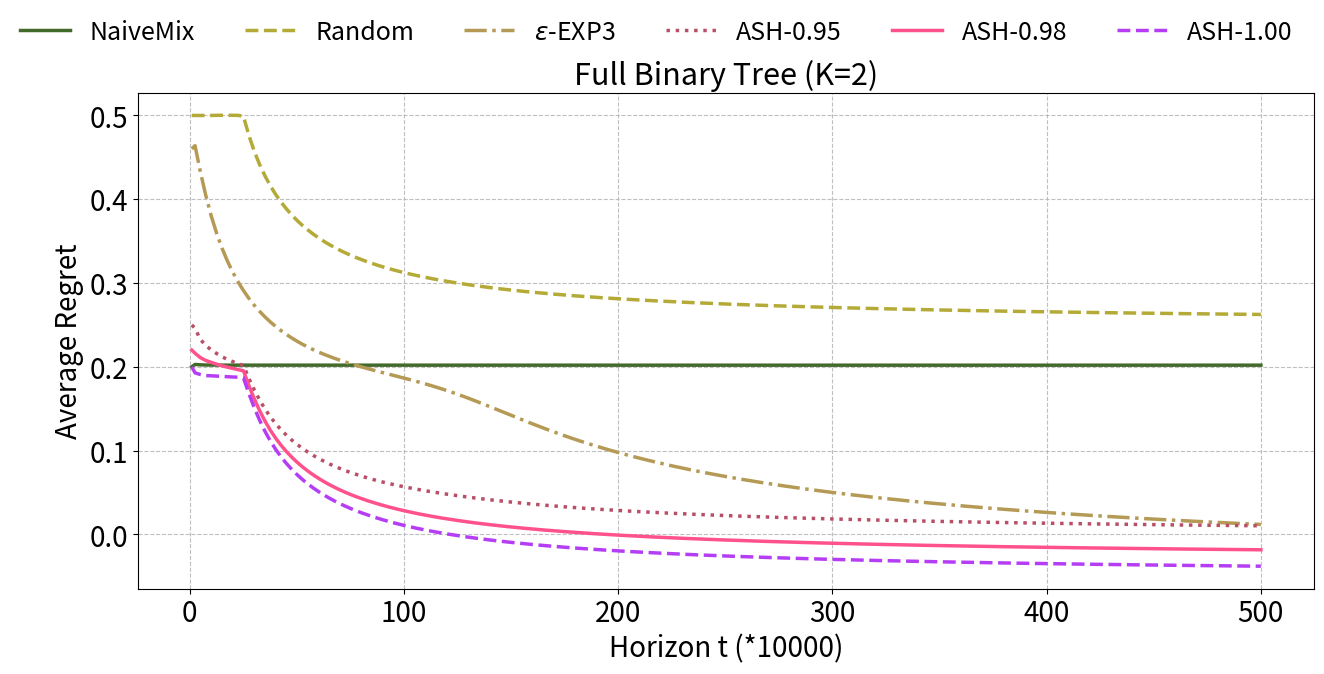

Here is the Python script that generated this plot:
import matplotlib.pyplot as plt
import numpy as np
import matplotlib.gridspec as gridspec
import matplotlib.patches as mpatches

fig = plt.figure(figsize=(14, 8))
gs = gridspec.GridSpec(1, 1, width_ratios=[1])
gs.update(left=0.13, right=0.97, top=0.8, bottom=0.18, wspace=0.32)

FBTK2 = fig.add_subplot(gs[0])

FBTK2.set_title('Full Binary Tree (K=2)', fontsize=22)

x_pos = np.linspace(0, 10000, 200)
x_pos[0] = 10
x_pos_fbt = np.linspace(0, 500, 200)
x_pos_fbt[0] = 1

# data
FK2Q = [0.20, 0.202864762, 0.202399506, 0.202179843, 0.202118444, 0.202058203, 0.202035236, 0.20201501, 0.202029552, 0.202028691, 0.20204862, 0.202033852, 0.202006116, 0.202026182, 0.201995315, 0.201971079, 0.20197214, 0.201985269, 0.202007509, 0.201996514, 0.201984486, 0.201983951, 0.201966807, 0.201974666, 0.201990846, 0.201988168, 0.201996626, 0.201986403, 0.201999409, 0.201993758, 0.201988235, 0.201989138, 0.201984975, 0.201987129, 0.201987213, 0.201997107, 0.202006063, 0.202020623, 0.202011115, 0.202011675, 0.202002109, 0.202001386, 0.202009491, 0.202034983, 0.202027502, 0.202024687, 0.202020447, 0.202016581, 0.202001642, 0.202000494, 0.202002178, 0.201994565, 0.201984343, 0.20197299, 0.201980934, 0.20197667, 0.201973732, 0.201961476, 0.201963532, 0.201966093, 0.201968773, 0.201967594, 0.201966922, 0.201969777, 0.201970225, 0.201975366, 0.201978349, 0.201982949, 0.201973418, 0.201968139, 0.20196645, 0.201968306, 0.20196952, 0.20197559, 0.201979668, 0.201969325, 0.201962276, 0.201952852, 0.201960686, 0.201957157, 0.201964041, 0.201959192, 0.201956742, 0.201952439, 0.201949987, 0.201954162, 0.201953578, 0.201945845, 0.201945845, 0.201953961, 0.201948603, 0.201939354, 0.201939783, 0.201944162, 0.201949739, 0.20195095, 0.201949993, 0.201950692, 0.201951004, 0.201945283, 0.201948906, 0.201954283, 0.201959939, 0.201959249, 0.201966361, 0.20197049, 0.201975435, 0.201978246, 0.201972886, 0.201972726, 0.201975256, 0.201970534, 0.201967606, 0.201966247, 0.201965107, 0.201963611, 0.201961382, 0.201961045, 0.201961877, 0.201965525, 0.2019641, 0.20196565, 0.201961197, 0.201958108, 0.201957274, 0.20196036, 0.2019634, 0.20196502, 0.201968645, 0.201965194, 0.201962158, 0.201960411, 0.201955003, 0.201955635, 0.201957905, 0.201957871, 0.201955863, 0.20195391, 0.201952548, 0.201950647, 0.201949228, 0.201952202, 0.201955898, 0.201955374, 0.201956624, 0.201959038, 0.201963697, 0.201966729, 0.201968833, 0.20197056, 0.20196923, 0.201968619, 0.201968977, 0.201964874, 0.20196671, 0.201965756, 0.201967487, 0.201963922, 0.201964158, 0.201965897, 0.201970901, 0.20197099, 0.201971783, 0.201971045, 0.201970214, 0.201971133, 0.201970604, 0.201970696, 0.201969406, 0.201969933, 0.201970845, 0.201972581, 0.201976292, 0.201973977, 0.201973149, 0.201971153, 0.201969707, 0.20196836, 0.201967012, 0.201968395, 0.201969585, 0.20196999, 0.201972129, 0.201973632, 0.201976436, 0.201974349, 0.201977598, 0.20197746, 0.201972941, 0.201974141, 0.201973215, 0.201972482, 0.201970565, 0.201966178, 0.201966303, 0.201972956, 0.201973928, 0.201975191, 0.201977606, 0.201975492]
FK2R = [0.50, 0.499881398, 0.49988697, 0.500014726, 0.499955325, 0.500109608, 0.500137442, 0.500147373, 0.500045223, 0.500063636, 0.498842739, 0.476252506, 0.457358942, 0.441412345, 0.42775801, 0.41586667, 0.405511952, 0.396345707, 0.388264059, 0.380954048, 0.37437525, 0.368474487, 0.363094702, 0.358178581, 0.353669958, 0.349522814, 0.345694532, 0.342141564, 0.338838807, 0.335765504, 0.332890806, 0.330227373, 0.327729335, 0.325356596, 0.323128605, 0.321031673, 0.319049985, 0.317188778, 0.315417261, 0.313737402, 0.312147986, 0.310632742, 0.309188403, 0.307809908, 0.306498035, 0.305229664, 0.30401749, 0.302890029, 0.301793969, 0.300737843, 0.299714953, 0.298729607, 0.297793435, 0.296892981, 0.296033842, 0.295189643, 0.294385463, 0.293609259, 0.292858751, 0.292127749, 0.291423288, 0.290745317, 0.290081449, 0.289443129, 0.288830278, 0.288238599, 0.287662474, 0.287104128, 0.286568515, 0.286029378, 0.285510992, 0.285019194, 0.284526327, 0.284054153, 0.283586404, 0.283137864, 0.28269889, 0.28227549, 0.281864911, 0.281465864, 0.281074003, 0.280696539, 0.280327632, 0.279959322, 0.279601588, 0.279257257, 0.278914784, 0.278582965, 0.278258619, 0.277943114, 0.277628314, 0.277319658, 0.277020243, 0.276734709, 0.276452537, 0.27616708, 0.275899115, 0.275633456, 0.275370254, 0.275111116, 0.274856881, 0.274596286, 0.2743581, 0.274122569, 0.273897224, 0.273670053, 0.273448009, 0.273231983, 0.273014363, 0.27280517, 0.272599512, 0.272398814, 0.272199448, 0.271998728, 0.27181282, 0.271624678, 0.271440067, 0.271256918, 0.271084091, 0.270906309, 0.270735279, 0.270558733, 0.270387143, 0.270224569, 0.270062743, 0.269899577, 0.269737699, 0.269584657, 0.269433478, 0.269284698, 0.269128913, 0.268981642, 0.268841609, 0.268696816, 0.26855384, 0.268415182, 0.26828229, 0.268143896, 0.268018704, 0.267888464, 0.267761006, 0.267635761, 0.267504573, 0.267389421, 0.267268697, 0.267150874, 0.267031683, 0.266911092, 0.266798025, 0.266684804, 0.266577057, 0.266467558, 0.266356467, 0.266246225, 0.266143105, 0.266041338, 0.265939553, 0.265836235, 0.265736871, 0.265635802, 0.265536778, 0.265441525, 0.265343561, 0.265251698, 0.265157908, 0.265068046, 0.264976022, 0.264888803, 0.264797121, 0.264709162, 0.264624798, 0.264539761, 0.264457734, 0.264374985, 0.264291765, 0.264209664, 0.264128613, 0.264051262, 0.263973545, 0.263895031, 0.263819896, 0.263745339, 0.263666236, 0.26359337, 0.263520793, 0.263446329, 0.263373859, 0.263303324, 0.263231574, 0.263160763, 0.263090418, 0.263020001, 0.262950138, 0.262886964, 0.262817346, 0.262754048, 0.262687217, 0.262625225, 0.262564021, 0.26250362]
FK2EE3 = [0.46, 0.463897158, 0.432530845, 0.404507608, 0.380287653, 0.35961641, 0.341878159, 0.326465204, 0.313077535, 0.301361644, 0.291037901, 0.281747654, 0.273540404, 0.266199416, 0.259543466, 0.253540762, 0.248102634, 0.243098592, 0.238534434, 0.234299321, 0.230405721, 0.226807893, 0.223474213, 0.220367509, 0.217506745, 0.214821879, 0.212319695, 0.209930925, 0.207698765, 0.205588792, 0.203555108, 0.201632043, 0.199777369, 0.197979946, 0.196248829, 0.194567084, 0.192893238, 0.191249913, 0.189600848, 0.187963404, 0.186308609, 0.184606033, 0.182879917, 0.18109811, 0.179271516, 0.177367524, 0.175390079, 0.173355223, 0.17124647, 0.169046652, 0.166775039, 0.164438067, 0.16203466, 0.159566278, 0.157051012, 0.154495011, 0.151899967, 0.149291839, 0.146673751, 0.14405616, 0.141435732, 0.138840685, 0.136262093, 0.133717635, 0.13119946, 0.128721514, 0.126284563, 0.123891935, 0.121541916, 0.119240454, 0.116988289, 0.114783578, 0.112629476, 0.110523626, 0.108466399, 0.106456314, 0.104493409, 0.102573267, 0.100698801, 0.098871156, 0.097084073, 0.095338713, 0.09363405, 0.09196893, 0.090342289, 0.088753014, 0.087199385, 0.085681408, 0.084195974, 0.082743101, 0.081322222, 0.079932646, 0.078572149, 0.077241616, 0.07593899, 0.074662565, 0.073413779, 0.072189903, 0.070991791, 0.069818102, 0.06866682, 0.067539477, 0.066432414, 0.065347767, 0.064283234, 0.063238678, 0.062214265, 0.061209161, 0.060223411, 0.059255386, 0.058305131, 0.057371296, 0.056453315, 0.055551734, 0.054666905, 0.053796574, 0.052942084, 0.052102114, 0.051276339, 0.050465346, 0.049667597, 0.04888312, 0.048111125, 0.047352193, 0.046604713, 0.045868989, 0.045145581, 0.044433685, 0.043732202, 0.043041855, 0.04236235, 0.041693132, 0.041034067, 0.040384426, 0.039744846, 0.039114524, 0.038493941, 0.037881644, 0.037277795, 0.03668403, 0.036098844, 0.035521328, 0.034951748, 0.034390641, 0.033836256, 0.033290604, 0.032751892, 0.032220515, 0.031696862, 0.031179603, 0.030669468, 0.03016638, 0.029669597, 0.029179751, 0.028695387, 0.028218197, 0.027746453, 0.027281264, 0.026821345, 0.026366696, 0.025918584, 0.025476371, 0.025038865, 0.024607256, 0.024180488, 0.023759205, 0.023342984, 0.022931816, 0.022525365, 0.022123712, 0.021726365, 0.021333835, 0.020946356, 0.020563281, 0.020184706, 0.019809767, 0.019439783, 0.019073362, 0.01871139, 0.018353785, 0.017998894, 0.0176484, 0.017302058, 0.016959685, 0.016620683, 0.016285401, 0.01595388, 0.015626205, 0.015301267, 0.014980661, 0.014663274, 0.014348827, 0.014037918, 0.013730151, 0.013425131, 0.013123782, 0.012826028, 0.01253084, 0.012238802, 0.011948888]
FK2PS95 = [0.25, 0.245923744, 0.232709544, 0.225408414, 0.220216411, 0.215938279, 0.21200658, 0.208930748, 0.206230343, 0.203902119, 0.201537589, 0.186339776, 0.172629582, 0.160491314, 0.149709233, 0.140294281, 0.132076317, 0.124811067, 0.118320487, 0.112501744, 0.107255195, 0.102490282, 0.098158636, 0.09418, 0.090533718, 0.087167961, 0.084061387, 0.081185067, 0.078511737, 0.07602382, 0.073689088, 0.071506853, 0.06945372, 0.067521715, 0.065704061, 0.063992474, 0.062370211, 0.060835659, 0.059378177, 0.057986305, 0.056659397, 0.055395131, 0.054196699, 0.05303748, 0.051924402, 0.050855806, 0.049826593, 0.048837553, 0.047877797, 0.046955788, 0.046059117, 0.045200011, 0.044362852, 0.043551713, 0.042757919, 0.041995962, 0.041262321, 0.040538368, 0.039837609, 0.039159842, 0.038493278, 0.037851506, 0.037231326, 0.036623072, 0.036030061, 0.035453273, 0.034898848, 0.034361344, 0.033834355, 0.033321778, 0.032825595, 0.032339096, 0.031864885, 0.031405747, 0.030959115, 0.030521539, 0.030097709, 0.029683647, 0.029278936, 0.028879464, 0.028492356, 0.028123779, 0.02776225, 0.027407629, 0.027060353, 0.026723111, 0.026392176, 0.026069005, 0.025751521, 0.025443956, 0.025136892, 0.024840581, 0.024552592, 0.024270596, 0.023990962, 0.023718874, 0.023450063, 0.023190015, 0.022939124, 0.022688209, 0.022445133, 0.022205811, 0.021968844, 0.021737954, 0.021512825, 0.021293466, 0.021076744, 0.020864292, 0.020651452, 0.020445873, 0.02024507, 0.020046652, 0.019850025, 0.01965672, 0.019468838, 0.019284088, 0.019099206, 0.018918766, 0.018744317, 0.018571575, 0.018400978, 0.018235363, 0.01807048, 0.017908422, 0.017751063, 0.017592039, 0.017438456, 0.017284697, 0.017134549, 0.01698669, 0.016841656, 0.016701519, 0.016560662, 0.016421453, 0.016287527, 0.016153404, 0.016020816, 0.015890999, 0.015761588, 0.015633355, 0.015506239, 0.015382643, 0.015260064, 0.015139861, 0.015020013, 0.014902421, 0.014788055, 0.01467388, 0.014561397, 0.014452606, 0.014342865, 0.014236639, 0.014132806, 0.014027458, 0.013922756, 0.013819419, 0.013719075, 0.013620305, 0.013521555, 0.013425318, 0.013329469, 0.013234, 0.013140692, 0.013048553, 0.01295648, 0.01286561, 0.012776952, 0.012689274, 0.012603716, 0.012518784, 0.012434899, 0.01235158, 0.012268702, 0.012186405, 0.012105535, 0.01202365, 0.011943751, 0.01186479, 0.011787776, 0.011711427, 0.011637067, 0.011564127, 0.011491236, 0.011419072, 0.011345244, 0.01127292, 0.011201584, 0.011131865, 0.011062262, 0.010993964, 0.010928509, 0.010862247, 0.010795109, 0.010728876, 0.010663995, 0.010600441, 0.010536484, 0.010474364, 0.010413028, 0.010350132]
FK2PS98 = [0.22, 0.216211892, 0.210973494, 0.207571938, 0.20533208, 0.203191063, 0.201251973, 0.199651922, 0.198210443, 0.1968501, 0.195221825, 0.177779595, 0.161971158, 0.147795331, 0.135219085, 0.124299747, 0.114740479, 0.106284368, 0.098761603, 0.092027118, 0.085970453, 0.080477921, 0.075481471, 0.070912977, 0.066723033, 0.062871537, 0.059301679, 0.055996327, 0.052934225, 0.050085419, 0.047420456, 0.044927814, 0.042592448, 0.040396553, 0.038331726, 0.036382055, 0.034545423, 0.032803832, 0.031154933, 0.029586325, 0.028096286, 0.026682797, 0.025337357, 0.024050344, 0.022825998, 0.021654458, 0.020534471, 0.019463132, 0.01843178, 0.017441137, 0.01649187, 0.015582286, 0.014706992, 0.013859562, 0.013047781, 0.012266573, 0.011517247, 0.010791531, 0.010087944, 0.009412215, 0.008752575, 0.008118479, 0.007507288, 0.006913858, 0.006336223, 0.005778347, 0.005241236, 0.004716211, 0.004205741, 0.00371266, 0.003231271, 0.002764586, 0.002310628, 0.001866734, 0.001437473, 0.001019602, 0.000612208, 0.000215163, -0.000170574, -0.000549406, -0.000919539, -0.001277148, -0.001624995, -0.001964993, -0.002296929, -0.002620489, -0.002935213, -0.003244706, -0.003548808, -0.003843173, -0.00413257, -0.004417853, -0.004694418, -0.004965291, -0.00522958, -0.005490225, -0.005746598, -0.005993765, -0.006238535, -0.006479517, -0.006713316, -0.006942784, -0.007167411, -0.007388518, -0.007604537, -0.007814131, -0.008022684, -0.008226973, -0.008428239, -0.008625059, -0.008819112, -0.009009016, -0.009197213, -0.009383058, -0.009561753, -0.009737382, -0.009913284, -0.010084709, -0.010251887, -0.010416997, -0.010579661, -0.010738951, -0.010897614, -0.011053043, -0.011205138, -0.011356352, -0.011503853, -0.0116495, -0.01179263, -0.011934552, -0.012074198, -0.01221172, -0.012346282, -0.012478828, -0.012609223, -0.012737786, -0.012864547, -0.012989602, -0.01311119, -0.013232333, -0.013352388, -0.013471125, -0.013587208, -0.013702201, -0.013816118, -0.013927179, -0.014035808, -0.014145428, -0.014252587, -0.014359148, -0.01446383, -0.014565471, -0.01466632, -0.014766984, -0.014866166, -0.014963405, -0.015059794, -0.015154197, -0.015247847, -0.015340459, -0.015431736, -0.015522401, -0.015611246, -0.015699307, -0.015786008, -0.015871861, -0.015955572, -0.016038823, -0.016121279, -0.016202743, -0.016283438, -0.016362852, -0.016442121, -0.016520175, -0.016596878, -0.016673932, -0.016749728, -0.016824819, -0.016898728, -0.016971902, -0.017043234, -0.017114838, -0.017184338, -0.0172542, -0.017323659, -0.017391764, -0.01745933, -0.017525461, -0.017591651, -0.017657247, -0.017721314, -0.017784297, -0.017847798, -0.017910916, -0.017974116, -0.018035462, -0.018096559, -0.01815713, -0.018215593, -0.018274264]
FK2PS100 =[0.20, 0.192871925, 0.190820664, 0.189539382, 0.189315045, 0.188936551, 0.188467039, 0.188152149, 0.187878859, 0.187621644, 0.186854376, 0.168237005, 0.151370644, 0.13632004, 0.123011863, 0.111477639, 0.101385637, 0.092480475, 0.084564876, 0.077482692, 0.071108509, 0.06534136, 0.060098704, 0.055311738, 0.050923858, 0.046886845, 0.043160408, 0.039710109, 0.036506159, 0.033523147, 0.030739112, 0.028134588, 0.025692943, 0.023399184, 0.021240354, 0.019204967, 0.017282579, 0.015464105, 0.013741409, 0.012106991, 0.010554354, 0.009077397, 0.007670773, 0.006329625, 0.005049388, 0.003826051, 0.002655949, 0.00153561, 0.000461979, -0.000567873, -0.00155653, -0.002506378, -0.00341973, -0.004298615, -0.005144916, -0.005960475, -0.006746876, -0.007505713, -0.008238384, -0.00894619, -0.009630431, -0.010292236, -0.010932668, -0.011552793, -0.012153516, -0.012735778, -0.013300396, -0.013848137, -0.01437979, -0.014896012, -0.015397505, -0.015884872, -0.016358681, -0.016819528, -0.017267919, -0.017704336, -0.018129285, -0.01854318, -0.018946479, -0.019339567, -0.019722813, -0.020096611, -0.020461282, -0.020817161, -0.021164581, -0.021503813, -0.021835169, -0.022158907, -0.022475275, -0.022784547, -0.023086945, -0.023382685, -0.023672008, -0.023955098, -0.024232175, -0.02450342, -0.024769002, -0.02502912, -0.025283928, -0.025533579, -0.025778247, -0.026018061, -0.026253181, -0.026483736, -0.026709848, -0.026931663, -0.027149292, -0.027362844, -0.027572451, -0.027778203, -0.027980222, -0.028178602, -0.028373431, -0.028564819, -0.028752843, -0.028937596, -0.029119171, -0.029297635, -0.029473082, -0.029645579, -0.029815195, -0.029982014, -0.030146099, -0.030307508, -0.030466321, -0.030622587, -0.030776378, -0.030927747, -0.031076746, -0.03122344, -0.031367871, -0.031510097, -0.031650174, -0.031788139, -0.031924051, -0.032057949, -0.032189872, -0.032319875, -0.032447989, -0.032574264, -0.032698736, -0.032821437, -0.032942414, -0.0330617, -0.033179324, -0.03329533, -0.033409743, -0.033522604, -0.033633939, -0.033743776, -0.033852152, -0.033959093, -0.034064623, -0.034168777, -0.034271575, -0.03437305, -0.034473224, -0.034572118, -0.034669765, -0.034766183, -0.034861392, -0.034955422, -0.035048287, -0.035140017, -0.035230628, -0.035320137, -0.035408571, -0.035495946, -0.035582278, -0.035667591, -0.035751897, -0.035835221, -0.035917575, -0.035998974, -0.036079441, -0.036158988, -0.036237629, -0.036315383, -0.036392261, -0.036468283, -0.036543461, -0.0366178, -0.03669133, -0.036764056, -0.036835988, -0.036907146, -0.036977536, -0.037047176, -0.037116075, -0.037184242, -0.037251695, -0.037318441, -0.037384489, -0.037449855, -0.037514545, -0.037578574, -0.037641949, -0.037704679, -0.037766778, -0.037828252]

FBTK2.plot(x_pos_fbt, FK2Q, linestyle='-', linewidth=2.5, label='NaiveMix', color='#426A2A')
FBTK2.plot(x_pos_fbt, FK2R, linestyle='--', linewidth=2.5, label='Random', color='#B4AA37')
FBTK2.plot(x_pos_fbt, FK2EE3, linestyle='-.', linewidth=2.5, label='$\epsilon$-EXP3', color='#B59A56')
FBTK2.plot(x_pos_fbt, FK2PS95, linestyle=':', linewidth=2.5, label='ASH-0.95', color='#B94F67')
FBTK2.plot(x_pos_fbt, FK2PS98, linestyle='-', linewidth=2.5, label='ASH-0.98', color="#FF528D")
FBTK2.plot(x_pos_fbt, FK2PS100, linestyle='--', linewidth=2.5, label='ASH-1.00', color='#B53EF5')

FBTK2.set_ylabel('Average Regret', fontsize=20)
FBTK2.set_xlabel('Horizon t (*10000)', fontsize=20)
FBTK2.set_xticks([0, 100, 200, 300, 400, 500])
FBTK2.tick_params(axis='x', labelsize=20)
FBTK2.tick_params(axis='y', labelsize=20)
FBTK2.set_yticks([0, 0.1, 0.2, 0.3, 0.4, 0.5])
FBTK2.grid(True, linestyle='--', alpha=0.8)

handles, labels = FBTK2.get_legend_handles_labels()

fig.legend(
    handles,
    labels,
    fontsize=18,
    ncol=6,
    loc='upper center',
    bbox_to_anchor=(0.5, 0.92),
    frameon=False
)

plt.savefig('sim_regret_vs_time_full_binary_tree_k2.pdf', dpi=300, bbox_inches='tight')
plt.show()
